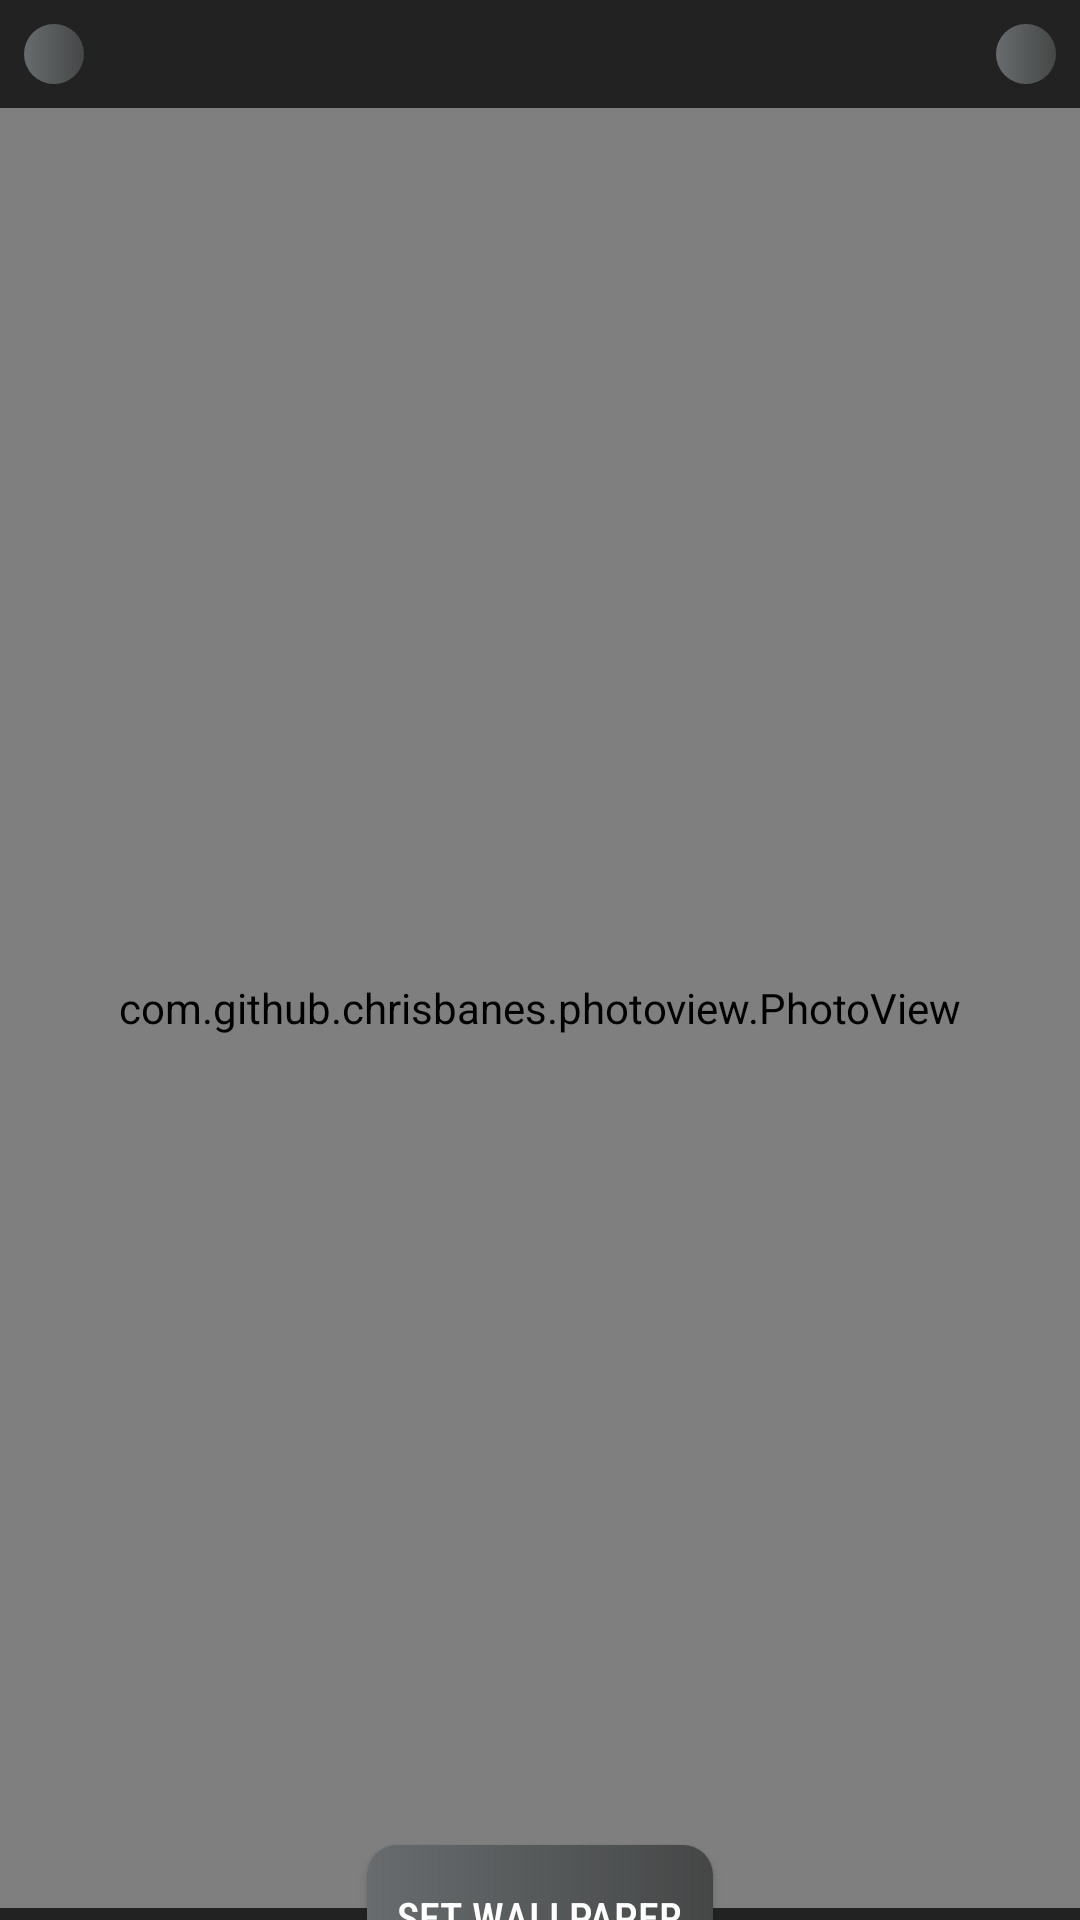

Here is an Android app screen rendered from its layout file. Give the layout XML and the strings, colors and styles it references.
<!-- AndroidManifest.xml: application theme Theme.PexelsWallpaper -->
<!-- res/layout/activity_full_screen_wallpaper.xml -->
<?xml version="1.0" encoding="utf-8"?>
<androidx.constraintlayout.widget.ConstraintLayout
    xmlns:android="http://schemas.android.com/apk/res/android"
    xmlns:app="http://schemas.android.com/apk/res-auto"
    xmlns:tools="http://schemas.android.com/tools"
    android:layout_width="match_parent"
    android:layout_height="match_parent"
    android:background="@color/DarkMode"
    tools:context=".activities.FullScreenWallpaper">

    <com.github.chrisbanes.photoview.PhotoView
        android:id="@+id/photoView"
        android:layout_width="match_parent"
        android:layout_height="600dp"
        android:layout_marginTop="8dp"
        app:layout_constraintEnd_toEndOf="parent"
        app:layout_constraintStart_toStartOf="parent"
        app:layout_constraintTop_toBottomOf="@+id/btnDownloadWallpaper" />

    <androidx.appcompat.widget.AppCompatButton
        android:id="@+id/btnSetWallpaper"
        android:layout_width="wrap_content"
        android:layout_height="wrap_content"
        android:layout_alignParentBottom="true"
        android:layout_marginTop="2dp"
        android:background="@drawable/edit_text_bg"
        android:gravity="center_vertical"
        android:onClick="SetWallpaperEvent"
        android:padding="10dp"
        android:fontFamily="sans-serif-condensed-medium"
        android:text="@string/set_wallpaper"
        android:textColor="@color/white"
        app:layout_constraintBottom_toBottomOf="parent"
        app:layout_constraintEnd_toEndOf="@+id/photoView"
        app:layout_constraintStart_toStartOf="@+id/photoView"
        app:layout_constraintTop_toBottomOf="@+id/photoView" />

    <androidx.appcompat.widget.AppCompatImageButton
        android:id="@+id/btnDownloadWallpaper"
        android:layout_width="wrap_content"
        android:layout_height="wrap_content"
        android:layout_above="@id/btnSetWallpaper"
        android:layout_marginTop="8dp"
        android:layout_marginEnd="8dp"
        android:layout_marginRight="8dp"
        android:background="@drawable/edit_text_bg"
        android:onClick="DownloadWallpaperEvent"
        android:padding="10dp"
        android:src="@drawable/baseline_download_24"
        app:layout_constraintEnd_toEndOf="parent"
        app:layout_constraintTop_toTopOf="parent" />

    <androidx.appcompat.widget.AppCompatImageButton
        android:id="@+id/btnBackButton"
        android:layout_width="wrap_content"
        android:layout_height="wrap_content"
        android:layout_marginStart="8dp"
        android:layout_marginLeft="8dp"
        android:layout_marginTop="8dp"
        android:background="@drawable/edit_text_bg"
        android:padding="10dp"
        android:src="@drawable/baseline_arrow_back_24"
        app:layout_constraintStart_toStartOf="parent"
        app:layout_constraintTop_toTopOf="parent" />

</androidx.constraintlayout.widget.ConstraintLayout>
<!-- resources referenced by this layout -->
<resources>
  <color name="DarkMode">#222222</color>
  <color name="white">#FFFFFFFF</color>
  <!-- drawable edit_text_bg (drawable) -->
  <?xml version="1.0" encoding="utf-8"?>
  <shape xmlns:android="http://schemas.android.com/apk/res/android"
      android:shape="rectangle">
      
  
      <gradient android:startColor="#686C6E"
          android:endColor="#454747">
  
      </gradient>
      <corners android:radius="10dp">
  
      </corners>
  </shape>
  <string name="set_wallpaper">Set Wallpaper</string>
  <style name="Theme.PexelsWallpaper" parent="Theme.MaterialComponents.DayNight.DarkActionBar">
          
          <item name="colorPrimary">@color/DarkMode</item>
          <item name="colorPrimaryVariant">@color/DarkMode</item>
          <item name="colorOnPrimary">@color/white</item>
          
          <item name="colorSecondary">@color/teal_200</item>
          <item name="colorSecondaryVariant">@color/teal_700</item>
          <item name="colorOnSecondary">@color/black</item>
          
          <item name="android:statusBarColor" tools:targetApi="l">?attr/colorPrimaryVariant</item>
          
      </style>
  <color name="teal_200">#FF03DAC5</color>
  <color name="teal_700">#FF018786</color>
  <color name="black">#FF000000</color>
</resources>
